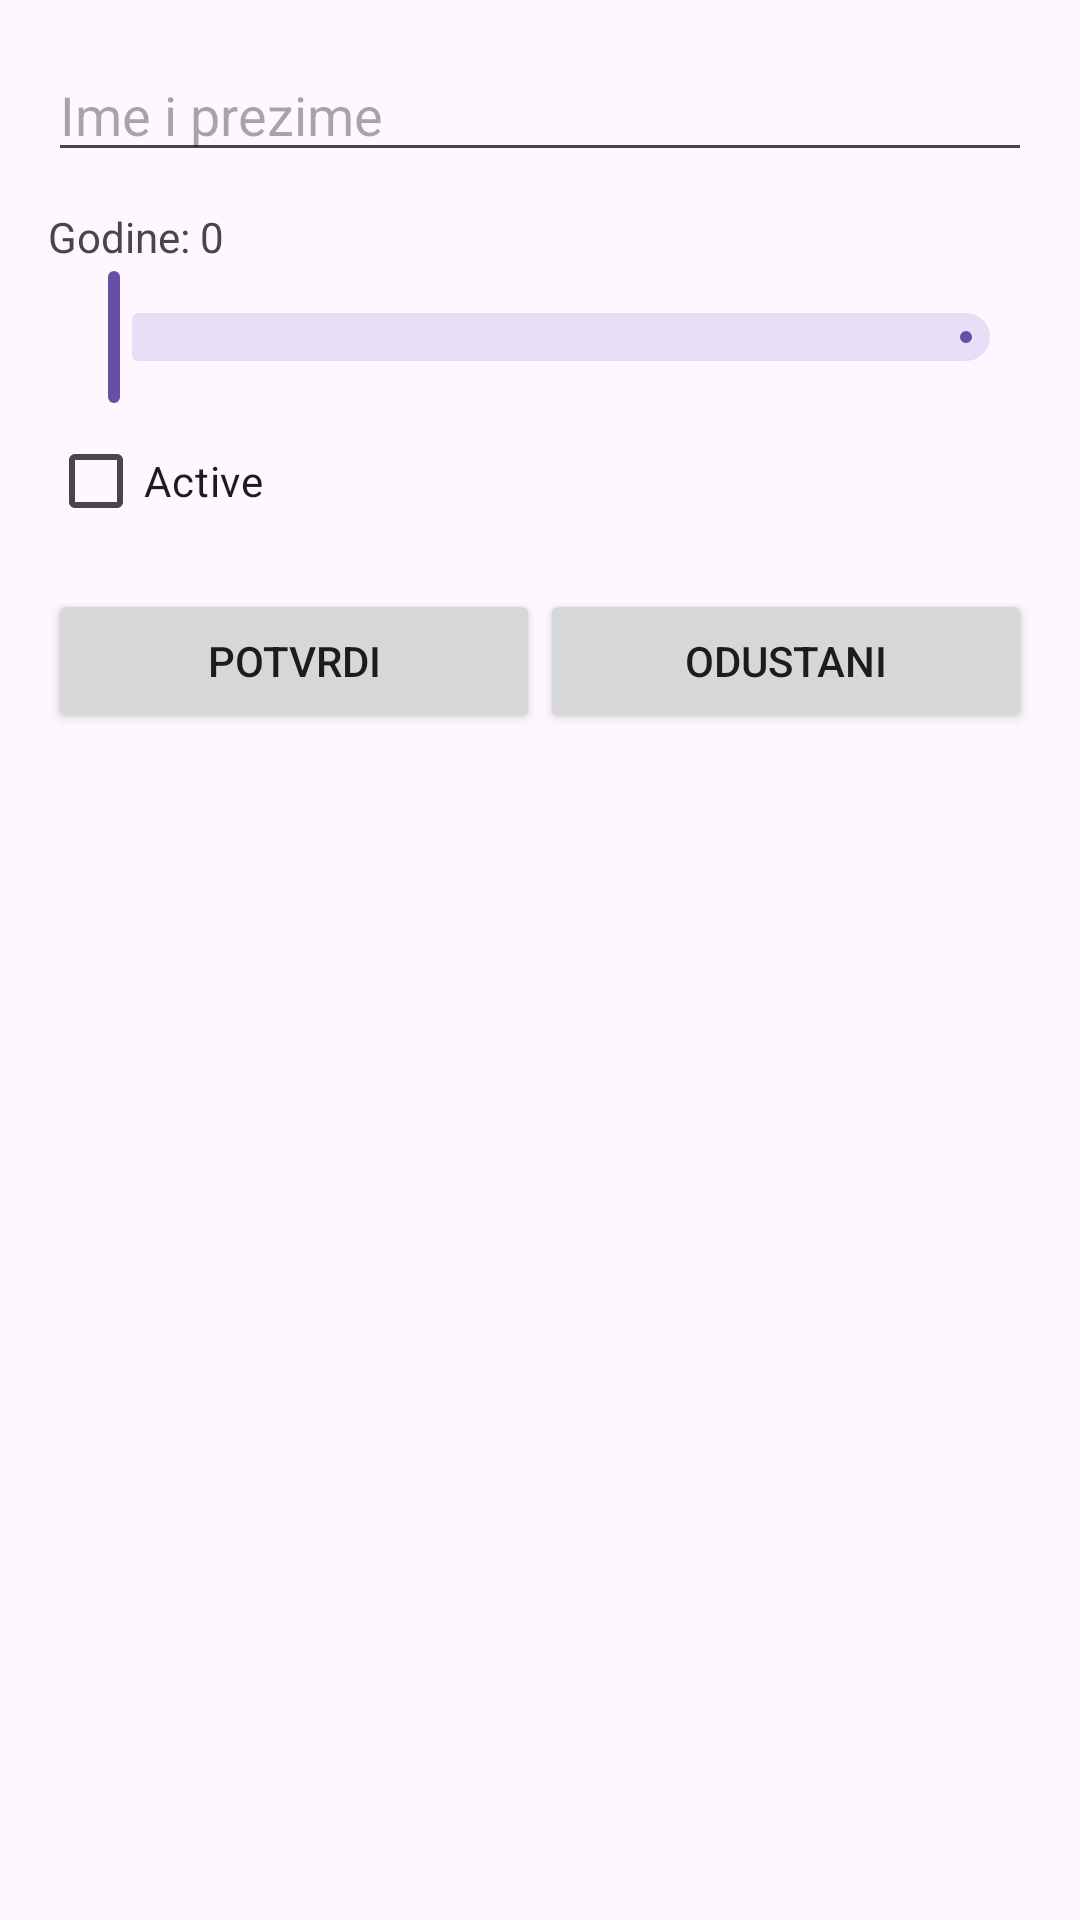

Layout XML and referenced resources for this Android screen:
<!-- AndroidManifest.xml: application theme Theme.Kolokvijum1b -->
<!-- res/layout/add_person.xml -->
<?xml version="1.0" encoding="utf-8"?>
<LinearLayout xmlns:android="http://schemas.android.com/apk/res/android"
    xmlns:app="http://schemas.android.com/apk/res-auto"
    android:orientation="vertical"
    android:layout_width="match_parent"
    android:layout_height="wrap_content"
    android:padding="16dp">

    <EditText
        android:id="@+id/etName"
        android:layout_width="match_parent"
        android:layout_height="wrap_content"
        android:hint="Ime i prezime" />

    <TextView
        android:id="@+id/tvAge"
        android:layout_width="wrap_content"
        android:layout_height="wrap_content"
        android:layout_marginTop="12dp"
        android:text="Godine: 0" />

    <com.google.android.material.slider.Slider
        android:id="@+id/sliderAge"
        android:layout_width="match_parent"
        android:layout_height="wrap_content"
        android:valueFrom="0"
        android:valueTo="120"
        android:value="0" />

    <CheckBox
        android:id="@+id/cbActive"
        android:layout_width="wrap_content"
        android:layout_height="wrap_content"
        android:text="Active" />

    <LinearLayout
        android:orientation="horizontal"
        android:layout_width="match_parent"
        android:layout_height="wrap_content"
        android:layout_marginTop="12dp">

        <Button
            android:id="@+id/btnConfirm"
            android:layout_width="0dp"
            android:layout_weight="1"
            android:layout_height="wrap_content"
            android:text="Potvrdi" />

        <Button
            android:id="@+id/btnCancel"
            android:layout_width="0dp"
            android:layout_weight="1"
            android:layout_height="wrap_content"
            android:text="Odustani" />

    </LinearLayout>

</LinearLayout>
<!-- resources referenced by this layout -->
<resources>
  <style name="Theme.Kolokvijum1b" parent="Base.Theme.Kolokvijum1b" />
  <style name="Base.Theme.Kolokvijum1b" parent="Theme.Material3.DayNight.NoActionBar">
          
          
      </style>
</resources>
